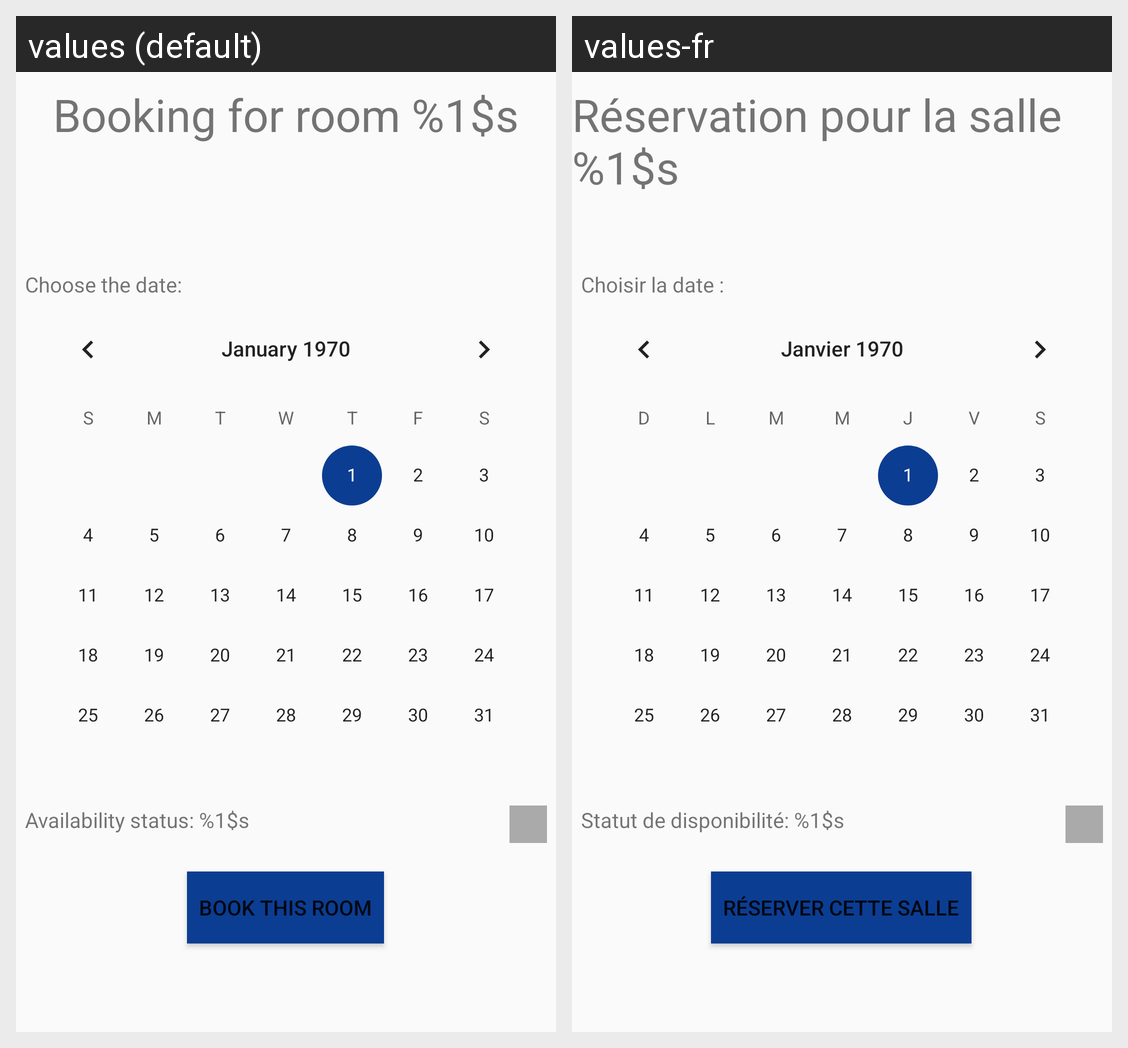

The same Android screen rendered under two of its app's locales, left to right. List the strings drawn on it with the default value and each locale's translation.
Android screen res/layout/activity_booking.xml rendered under 2 locales, left to right: values (default), values-fr. Device: Nexus 5 (rendered at 1080×1920; each locale shown at half size, 540×960, under a caption strip naming it); theme AppTheme.
Strings drawn on this screen, with the default value and each locale's value (text and hints the layout hard-codes, and strings that could not be matched under every locale, appear in the picture but are not listed):

booking_room_header
  values: Booking for room %1$s
  values-fr: Réservation pour la salle %1$s

booking_date
  values: Choose the date:
  values-fr: Choisir la date :

booking_availability_status
  values: Availability status: %1$s
  values-fr: Statut de disponibilité: %1$s

booking_book
  values: Book this room
  values-fr: Réserver cette salle
